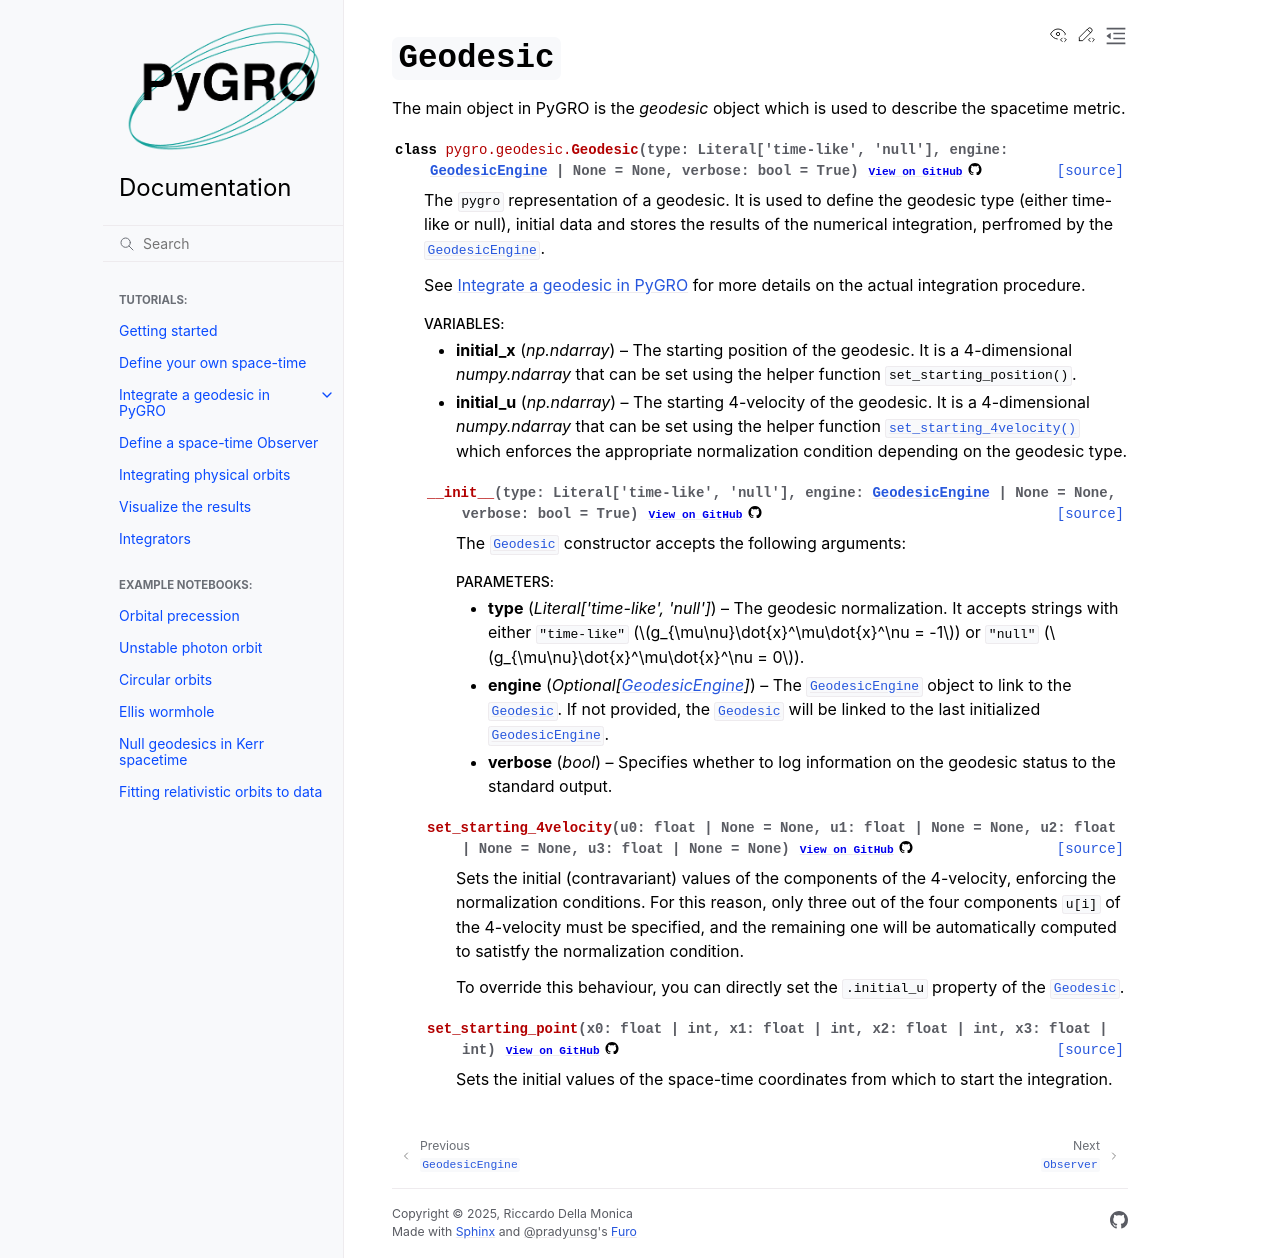

repository: rdellamonica/pygro · page: geodesic.html · generator: sphinx

``Geodesic``
================================================================

The main object in PyGRO is the `geodesic` object which is used to describe the spacetime metric.

.. autoclass:: pygro.geodesic.Geodesic
    :members:

    .. automethod:: __init__
